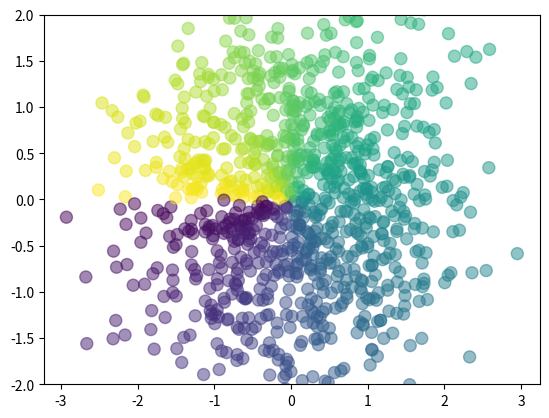

Python code for this plot:
import matplotlib.pyplot as plt
import numpy as np

'''
loc:float

　　概率分布的均值，对应着整个分布的中心center

　　scale:float

　　概率分布的标准差，对应于分布的宽度，scale越大越矮胖，scale越小，越瘦高

　　size:int or tuple of ints

　　输出的shape，默认为None，只输出一个值

　　我们更经常会用到np.random.randn(size)所谓标准正太分布（μ=0, σ=1），对应于np.random.normal(loc=0, scale=1, size)
'''
n = 1024
X = np.random.normal(0, 1, n)
Y = np.random.normal(0, 1, n)
T = np.arctan2(Y, X)
# 绘制散点图
'''
s: 散点的大小
以平方磅为单位的标记面积，指定为下列形式之一：
数值标量 ： 以相同的大小绘制所有标记。
行或列向量 ： 使每个标记具有不同的大小。x、y 和 sz 中的相应元素确定每个标记的位置和面积。sz 的长度必须等于 x 和 y 的长度。
[] ： 使用 36 平方磅的默认面积。
'''
plt.scatter(X, Y, s=75, c=T, alpha=0.5)
plt.ylim([-2, 2])

plt.show()
